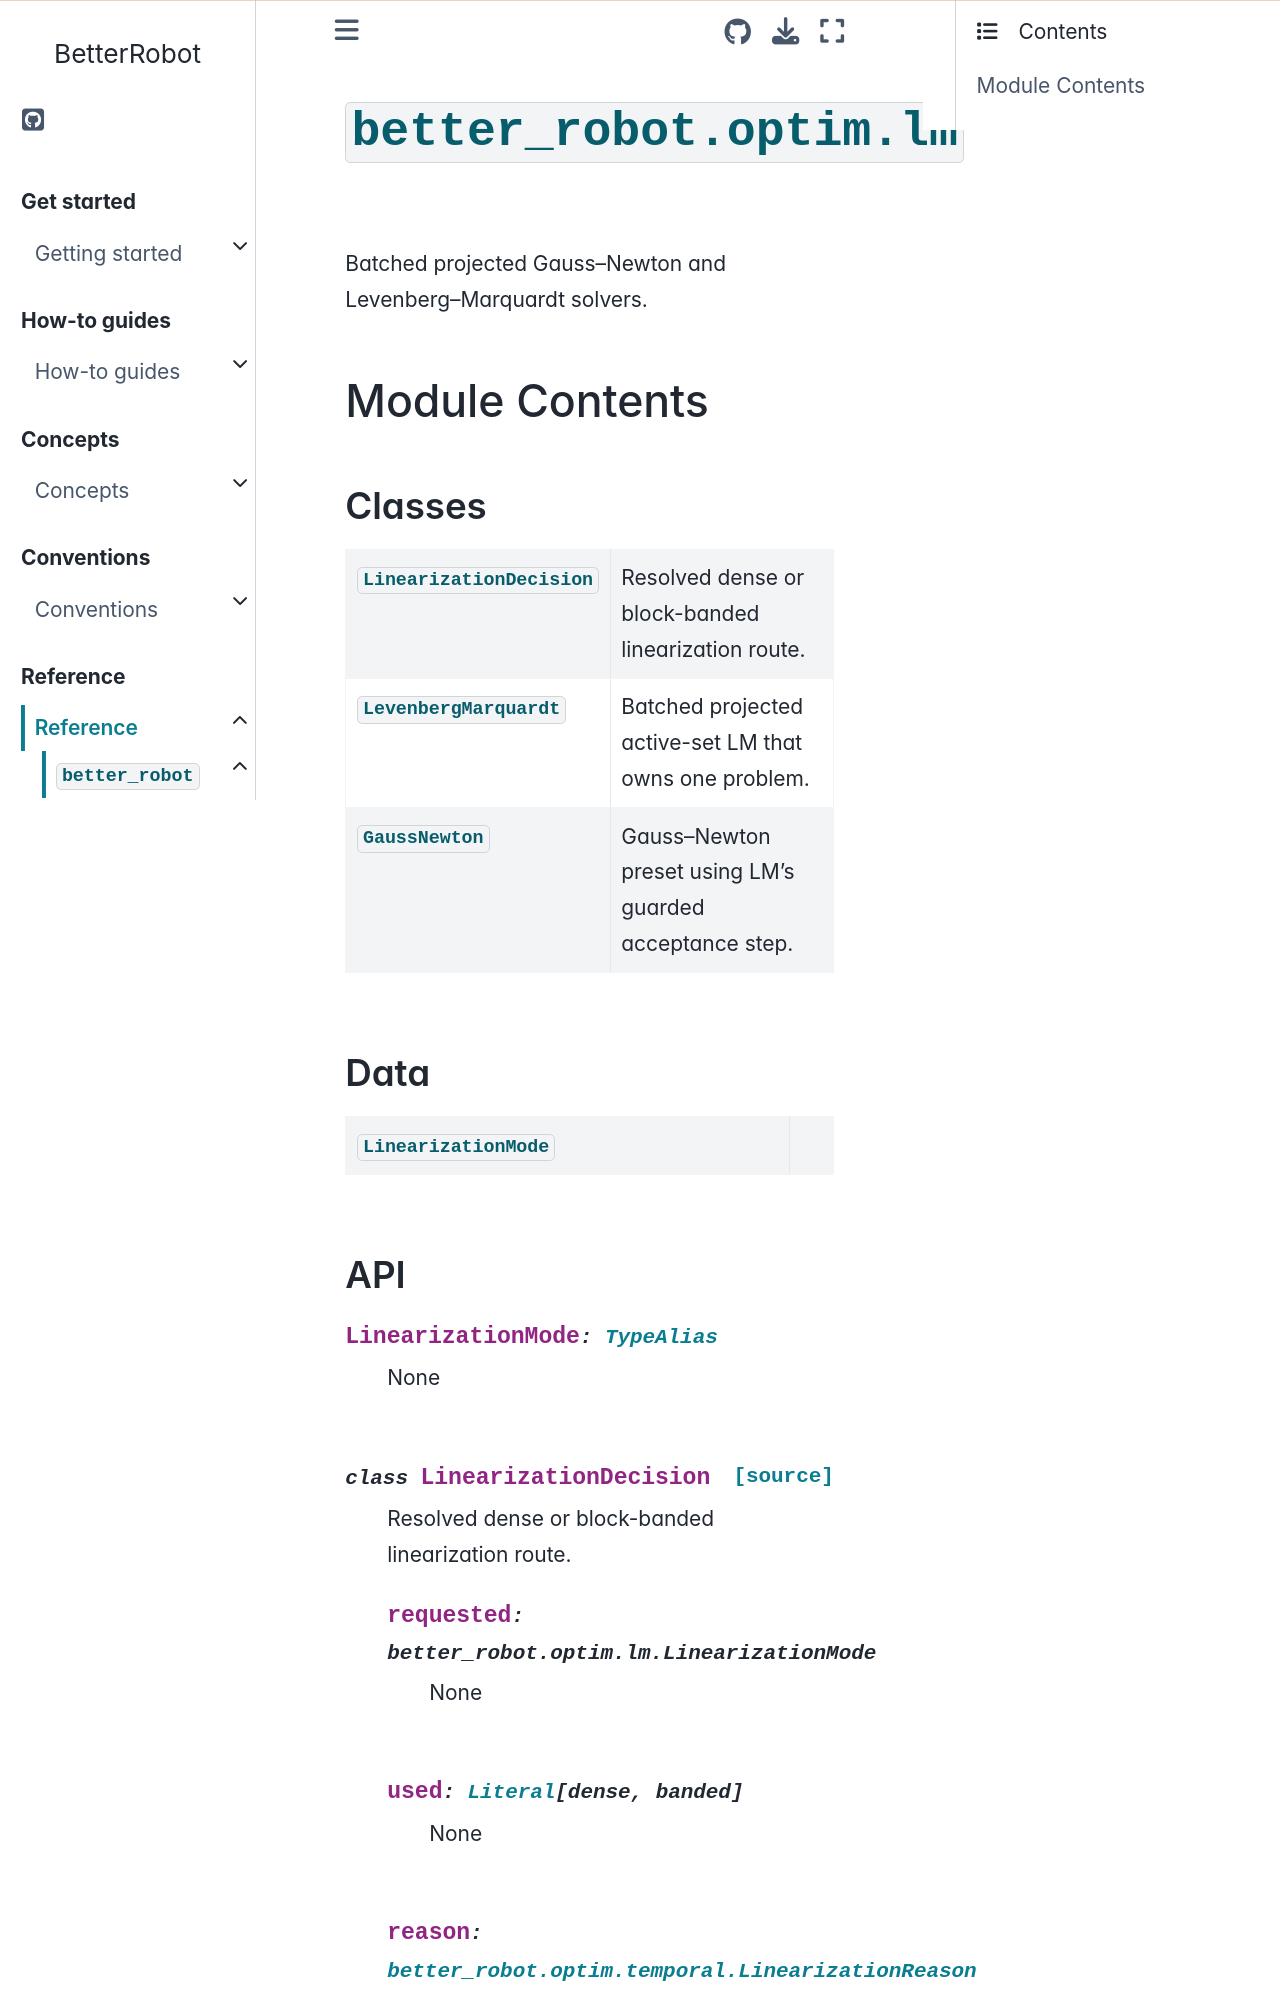

repository: rihat99/BetterRobot · page: reference/api/better_robot/better_robot.optim.lm.html · generator: sphinx

# {py:mod}`better_robot.optim.lm`

```{py:module} better_robot.optim.lm
```

```{autodoc2-docstring} better_robot.optim.lm
:allowtitles:
```

## Module Contents

### Classes

````{list-table}
:class: autosummary longtable
:align: left

* - {py:obj}`LinearizationDecision <better_robot.optim.lm.LinearizationDecision>`
  - ```{autodoc2-docstring} better_robot.optim.lm.LinearizationDecision
    :summary:
    ```
* - {py:obj}`LevenbergMarquardt <better_robot.optim.lm.LevenbergMarquardt>`
  - ```{autodoc2-docstring} better_robot.optim.lm.LevenbergMarquardt
    :summary:
    ```
* - {py:obj}`GaussNewton <better_robot.optim.lm.GaussNewton>`
  - ```{autodoc2-docstring} better_robot.optim.lm.GaussNewton
    :summary:
    ```
````

### Data

````{list-table}
:class: autosummary longtable
:align: left

* - {py:obj}`LinearizationMode <better_robot.optim.lm.LinearizationMode>`
  - ```{autodoc2-docstring} better_robot.optim.lm.LinearizationMode
    :summary:
    ```
````
